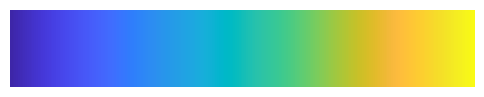

The matplotlib source for this figure:
# MATLAB's 'parula' colormap implementation in Python using Matplotlib

import matplotlib.pyplot as plt
import matplotlib.colors as mcolors


parula_cm_data = [[0.2422, 0.1504, 0.6603], [0.2444, 0.1534, 0.6728], [0.2464, 0.1569, 0.6847], [0.2484, 0.1607, 0.6961], [0.2503, 0.1648, 0.7071], [0.2522, 0.1689, 0.7179], [0.254, 0.1732, 0.7286], [0.2558, 0.1773, 0.7393], [0.2576, 0.1814, 0.7501], [0.2594, 0.1854, 0.761], [0.2611, 0.1893, 0.7719], [0.2628, 0.1932, 0.7828], [0.2645, 0.1972, 0.7937], [0.2661, 0.2011, 0.8043], [0.2676, 0.2052, 0.8148], [0.2691, 0.2094, 0.8249], [0.2704, 0.2138, 0.8346], [0.2717, 0.2184, 0.8439], [0.2729, 0.2231, 0.8528], [0.274, 0.228, 0.8612], [0.2749, 0.233, 0.8692], [0.2758, 0.2382, 0.8767], [0.2766, 0.2435, 0.884], [0.2774, 0.2489, 0.8908], [0.2781, 0.2543, 0.8973], [0.2788, 0.2598, 0.9035], [0.2794, 0.2653, 0.9094], [0.2798, 0.2708, 0.915], [0.2802, 0.2764, 0.9204], [0.2806, 0.2819, 0.9255], [0.2809, 0.2875, 0.9305], [0.2811, 0.293, 0.9352], [0.2813, 0.2985, 0.9397], [0.2814, 0.304, 0.9441], [0.2814, 0.3095, 0.9483], [0.2813, 0.315, 0.9524], [0.2811, 0.3204, 0.9563], [0.2809, 0.3259, 0.96], [0.2807, 0.3313, 0.9636], [0.2803, 0.3367, 0.967], [0.2798, 0.3421, 0.9702], [0.2791, 0.3475, 0.9733], [0.2784, 0.3529, 0.9763], [0.2776, 0.3583, 0.9791], [0.2766, 0.3638, 0.9817], [0.2754, 0.3693, 0.984], [0.2741, 0.3748, 0.9862], [0.2726, 0.3804, 0.9881], [0.271, 0.386, 0.9898], [0.2691, 0.3916, 0.9912], [0.267, 0.3973, 0.9924], [0.2647, 0.403, 0.9935], [0.2621, 0.4088, 0.9946], [0.2591, 0.4145, 0.9955], [0.2556, 0.4203, 0.9965], [0.2517, 0.4261, 0.9974], [0.2473, 0.4319, 0.9983], [0.2424, 0.4378, 0.9991], [0.2369, 0.4437, 0.9996], [0.2311, 0.4497, 0.9995], [0.225, 0.4559, 0.9985], [0.2189, 0.462, 0.9968], [0.2128, 0.4682, 0.9948], [0.2066, 0.4743, 0.9926], [0.2006, 0.4803, 0.9906], [0.195, 0.4861, 0.9887], [0.1903, 0.4919, 0.9867], [0.1869, 0.4975, 0.9844], [0.1847, 0.503, 0.9819], [0.1831, 0.5084, 0.9793], [0.1818, 0.5138, 0.9766], [0.1806, 0.5191, 0.9738], [0.1795, 0.5244, 0.9709], [0.1785, 0.5296, 0.9677], [0.1778, 0.5349, 0.9641], [0.1773, 0.5401, 0.9602], [0.1768, 0.5452, 0.956], [0.1764, 0.5504, 0.9516], [0.1755, 0.5554, 0.9473], [0.174, 0.5605, 0.9432], [0.1716, 0.5655, 0.9393], [0.1686, 0.5705, 0.9357], [0.1649, 0.5755, 0.9323], [0.161, 0.5805, 0.9289], [0.1573, 0.5854, 0.9254], [0.154, 0.5902, 0.9218], [0.1513, 0.595, 0.9182], [0.1492, 0.5997, 0.9147], [0.1475, 0.6043, 0.9113], [0.1461, 0.6089, 0.908], [0.1446, 0.6135, 0.905], [0.1429, 0.618, 0.9022], [0.1408, 0.6226, 0.8998], [0.1383, 0.6272, 0.8975], [0.1354, 0.6317, 0.8953], [0.1321, 0.6363, 0.8932], [0.1288, 0.6408, 0.891], [0.1253, 0.6453, 0.8887], [0.1219, 0.6497, 0.8862], [0.1185, 0.6541, 0.8834], [0.1152, 0.6584, 0.8804], [0.1119, 0.6627, 0.877], [0.1085, 0.6669, 0.8734], [0.1048, 0.671, 0.8695], [0.1009, 0.675, 0.8653], [0.0964, 0.6789, 0.8609], [0.0914, 0.6828, 0.8562], [0.0855, 0.6865, 0.8513], [0.0789, 0.6902, 0.8462], [0.0713, 0.6938, 0.8409], [0.0628, 0.6972, 0.8355], [0.0535, 0.7006, 0.8299], [0.0433, 0.7039, 0.8242], [0.0328, 0.7071, 0.8183], [0.0234, 0.7103, 0.8124], [0.0155, 0.7133, 0.8064], [0.0091, 0.7163, 0.8003], [0.0046, 0.7192, 0.7941], [0.0019, 0.722, 0.7878], [0.0009, 0.7248, 0.7815], [0.0018, 0.7275, 0.7752], [0.0046, 0.7301, 0.7688], [0.0094, 0.7327, 0.7623], [0.0162, 0.7352, 0.7558], [0.0253, 0.7376, 0.7492], [0.0369, 0.74, 0.7426], [0.0504, 0.7423, 0.7359], [0.0638, 0.7446, 0.7292], [0.077, 0.7468, 0.7224], [0.0899, 0.7489, 0.7156], [0.1023, 0.751, 0.7088], [0.1141, 0.7531, 0.7019], [0.1252, 0.7552, 0.695], [0.1354, 0.7572, 0.6881], [0.1448, 0.7593, 0.6812], [0.1532, 0.7614, 0.6741], [0.1609, 0.7635, 0.6671], [0.1678, 0.7656, 0.6599], [0.1741, 0.7678, 0.6527], [0.1799, 0.7699, 0.6454], [0.1853, 0.7721, 0.6379], [0.1905, 0.7743, 0.6303], [0.1954, 0.7765, 0.6225], [0.2003, 0.7787, 0.6146], [0.2061, 0.7808, 0.6065], [0.2118, 0.7828, 0.5983], [0.2178, 0.7849, 0.5899], [0.2244, 0.7869, 0.5813], [0.2318, 0.7887, 0.5725], [0.2401, 0.7905, 0.5636], [0.2491, 0.7922, 0.5546], [0.2589, 0.7937, 0.5454], [0.2695, 0.7951, 0.536], [0.2809, 0.7964, 0.5266], [0.2929, 0.7975, 0.517], [0.3052, 0.7985, 0.5074], [0.3176, 0.7994, 0.4975], [0.3301, 0.8002, 0.4876], [0.3424, 0.8009, 0.4774], [0.3548, 0.8016, 0.4669], [0.3671, 0.8021, 0.4563], [0.3795, 0.8026, 0.4454], [0.3921, 0.8029, 0.4344], [0.405, 0.8031, 0.4233], [0.4184, 0.803, 0.4122], [0.4322, 0.8028, 0.4013], [0.4463, 0.8024, 0.3904], [0.4608, 0.8018, 0.3797], [0.4753, 0.8011, 0.3691], [0.4899, 0.8002, 0.3586], [0.5044, 0.7993, 0.348], [0.5187, 0.7982, 0.3374], [0.5329, 0.797, 0.3267], [0.547, 0.7957, 0.3159], [0.5609, 0.7943, 0.305], [0.5748, 0.7929, 0.2941], [0.5886, 0.7913, 0.2833], [0.6024, 0.7896, 0.2726], [0.6161, 0.7878, 0.2622], [0.6297, 0.7859, 0.2521], [0.6433, 0.7839, 0.2423], [0.6567, 0.7818, 0.2329], [0.6701, 0.7796, 0.2239], [0.6833, 0.7773, 0.2155], [0.6963, 0.775, 0.2075], [0.7091, 0.7727, 0.1998], [0.7218, 0.7703, 0.1924], [0.7344, 0.7679, 0.1852], [0.7468, 0.7654, 0.1782], [0.759, 0.7629, 0.1717], [0.771, 0.7604, 0.1658], [0.7829, 0.7579, 0.1608], [0.7945, 0.7554, 0.157], [0.806, 0.7529, 0.1546], [0.8172, 0.7505, 0.1535], [0.8281, 0.7481, 0.1536], [0.8389, 0.7457, 0.1546], [0.8495, 0.7435, 0.1564], [0.86, 0.7413, 0.1587], [0.8703, 0.7392, 0.1615], [0.8804, 0.7372, 0.165], [0.8903, 0.7353, 0.1695], [0.9, 0.7336, 0.1749], [0.9093, 0.7321, 0.1815], [0.9184, 0.7308, 0.189], [0.9272, 0.7298, 0.1973], [0.9357, 0.729, 0.2061], [0.944, 0.7285, 0.2151], [0.9523, 0.7284, 0.2237], [0.9606, 0.7285, 0.2312], [0.9689, 0.7292, 0.2373], [0.977, 0.7304, 0.2418], [0.9842, 0.733, 0.2446], [0.99, 0.7365, 0.2429], [0.9946, 0.7407, 0.2394], [0.9966, 0.7458, 0.2351], [0.9971, 0.7513, 0.2309], [0.9972, 0.7569, 0.2267], [0.9971, 0.7626, 0.2224], [0.9969, 0.7683, 0.2181], [0.9966, 0.774, 0.2138], [0.9962, 0.7798, 0.2095], [0.9957, 0.7856, 0.2053], [0.9949, 0.7915, 0.2012], [0.9938, 0.7974, 0.1974], [0.9923, 0.8034, 0.1939], [0.9906, 0.8095, 0.1906], [0.9885, 0.8156, 0.1875], [0.9861, 0.8218, 0.1846], [0.9835, 0.828, 0.1817], [0.9807, 0.8342, 0.1787], [0.9778, 0.8404, 0.1757], [0.9748, 0.8467, 0.1726], [0.972, 0.8529, 0.1695], [0.9694, 0.8591, 0.1665], [0.9671, 0.8654, 0.1636], [0.9651, 0.8716, 0.1608], [0.9634, 0.8778, 0.1582], [0.9619, 0.884, 0.1557], [0.9608, 0.8902, 0.1532], [0.9601, 0.8963, 0.1507], [0.9596, 0.9023, 0.148], [0.9595, 0.9084, 0.145], [0.9597, 0.9143, 0.1418], [0.9601, 0.9203, 0.1382], [0.9608, 0.9262, 0.1344], [0.9618, 0.932, 0.1304], [0.9629, 0.9379, 0.1261], [0.9642, 0.9437, 0.1216], [0.9657, 0.9494, 0.1168], [0.9674, 0.9552, 0.1116], [0.9692, 0.9609, 0.1061], [0.9711, 0.9667, 0.1001], [0.973, 0.9724, 0.0938], [0.9749, 0.9782, 0.0872], [0.9769, 0.9839, 0.0805]]
parula_map = mcolors.LinearSegmentedColormap.from_list('parula', parula_cm_data)

fig, ax = plt.subplots(figsize=(6, 1))
ax.imshow([list(range(256))], aspect='auto', cmap=parula_map)
ax.set_axis_off()
plt.show()
